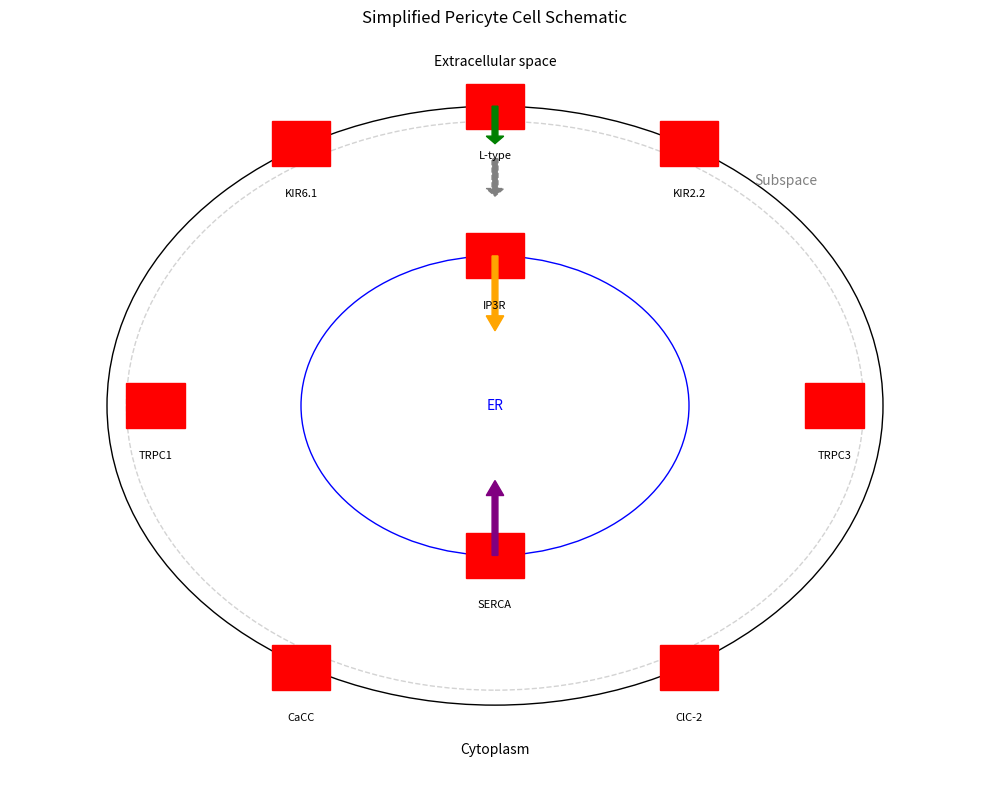

Here is the Python script that generated this plot:
import matplotlib.pyplot as plt
import numpy as np
from matplotlib.patches import Circle, Rectangle, Arrow

def create_simplified_cell_schematic():
    fig, ax = plt.subplots(figsize=(10, 8))
    ax.set_xlim(0, 10)
    ax.set_ylim(0, 10)
    ax.axis('off')

    # Cell membrane
    cell = Circle((5, 5), 4, fill=False, color='black')
    ax.add_patch(cell)

    # ER
    er = Circle((5, 5), 2, fill=False, color='blue')
    ax.add_patch(er)

    # Subspace
    subspace = Circle((5, 5), 3.8, fill=False, color='lightgray', linestyle='--')
    ax.add_patch(subspace)

    # Channels and pumps
    channel_positions = {
        'KIR6.1': (3, 8.5), 'KIR2.2': (7, 8.5),
        'TRPC1': (1.5, 5), 'TRPC3': (8.5, 5),
        'CaCC': (3, 1.5), 'ClC-2': (7, 1.5),
        'L-type': (5, 9),
        'IP3R': (5, 7), 'SERCA': (5, 3)
    }

    for channel, pos in channel_positions.items():
        rect = Rectangle((pos[0]-0.3, pos[1]-0.3), 0.6, 0.6, fill=True, color='red')
        ax.add_patch(rect)
        ax.text(pos[0], pos[1]-0.6, channel, ha='center', va='top', fontsize=8)

    # Fluxes
    ax.add_patch(Arrow(5, 9, 0, -0.5, width=0.3, color='green'))  # L-type Ca2+ influx
    ax.add_patch(Arrow(5, 7, 0, -1, width=0.3, color='orange'))  # IP3R Ca2+ release
    ax.add_patch(Arrow(5, 3, 0, 1, width=0.3, color='purple'))  # SERCA Ca2+ uptake
    ax.add_patch(Arrow(5, 8.3, 0, -0.5, width=0.3, color='gray', linestyle='--'))  # Subspace to cytosol diffusion

    # Labels
    ax.text(5, 9.5, 'Extracellular space', ha='center', va='bottom')
    ax.text(5, 0.5, 'Cytoplasm', ha='center', va='top')
    ax.text(5, 5, 'ER', ha='center', va='center', color='blue')
    ax.text(8, 8, 'Subspace', ha='center', va='center', color='gray')

    plt.title('Simplified Pericyte Cell Schematic')
    plt.tight_layout()
    plt.show()

create_simplified_cell_schematic()